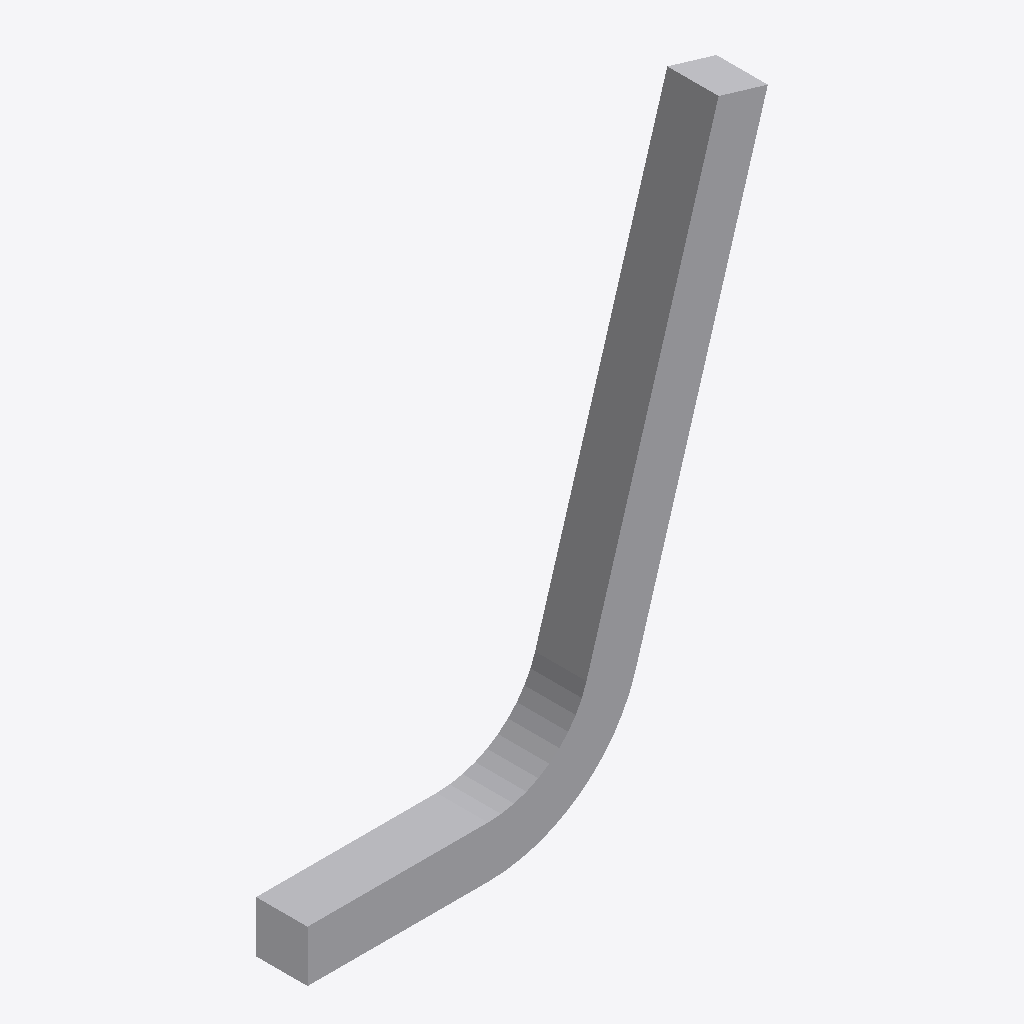
Isometric view of an IFC building model (IFC-SPF (STEP), schema IFC4X3, length unit metre), seen from the south-west, elements coloured by IFC class: 1 other element (light grey).
Extent 0.9 m × 0.1 m × 1.1 m (x, y, z). Elements (1): 1 IfcBuildingElementProxy.

HEADER;
FILE_DESCRIPTION(('ViewDefinition[DesignTransferView]'),'2;1');
FILE_NAME('/dev/null','2025-08-26T16:01:38+02:00',('AdaUser'),('AdaOrg'),'IfcOpenShell 0.8.2','IfcOpenShell 0.8.2','Nobody');
FILE_SCHEMA(('IFC4X3'));
ENDSEC;
DATA;
#1=IFCPROJECT('1TMwI763XBx9E7h3kqXonB',$,'AdaProject',$,$,$,$,(#11),#6);
#26=IFCSITE('301mrn5JHCxRMMvjp9uGM1',#20,'Ada',$,$,#25,$,$,.ELEMENT.,$,$,$,$,$);
#64=IFCBUILDINGELEMENTPROXY('1R8AUxDeX02RhatZPFgzSt',#20,'sweep1',$,$,#46,#59,$,$);
ENDSEC;
